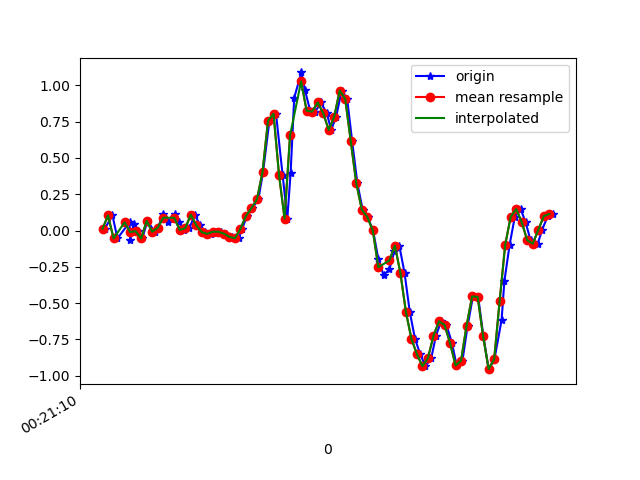

The data file committed next to this chart (first rows):
1617668470868, 364107567812780, 0.012908921, -0.02741114, 0.0074273804
1617668470896, 364107586834268, 0.1045, 0.08621, 0.009871
1617668470914, 364107605880556, -0.05429, 0.03123, 9.7E-5
1617668470958, 364107624902060, 0.05689, 0.3794, -0.0109
1617668470960, 364107643948348, -0.06284, -0.01397, 0.01598
1617668470973, 364107662785260, 0.04223, 0.1754, -0.02678
1617668470988, 364107681789276, -0.004195, 0.1119, 0.02698
1617668471004, 364107700818092, -0.05429, -0.1484, 0.01231
1617668471023, 364107719846892, 0.06667, 0.3648, -0.002346
1617668471049, 364107738850924, -0.00786, -0.0775, 0.04652
1617668471061, 364107757879756, 0.01902, 0.004354, 0.008649
1617668471080, 364107777041580, 0.1155, 0.2096, 0.02453
1617668471099, 364107796080620, 0.06178, -0.06162, 0.05141
1617668471124, 364107815094828, 0.1155, -0.04329, 0.009871
1617668471137, 364107834133836, 0.06056, 0.07277, -0.002346
1617668471156, 364107853148108, 0.004357, -0.1704, 0.02698
1617668471175, 364107872244204, 0.01657, 6.886502E-4, -0.01456
1617668471195, 364107891261452, 0.1094, 0.1668, 0.02087
1617668471213, 364107910303436, 0.03612, -0.108, 0.02942
1617668471232, 364107929345452, -0.01153, -0.07384, 0.00254
1617668471253, 364107948362668, -0.02252, 0.08377, -0.008455
1617668471276, 364107967393900, -0.00786, 0.1265, 0.003762
1617668471289, 364107986436524, -0.00786, 0.1216, 0.01842
1617668471308, 364108005479148, -0.0213, 0.1119, 0.0282
1617668471329, 364108024496940, -0.04329, 0.1094, 0.02575
1617668471353, 364108043665943, -0.05306, 0.1131, 0.01354
1617668471366, 364108062683799, 0.01169, 0.1192, 0.008649
1617668471384, 364108081730967, 0.1009, 0.07644, -0.007233
1617668471403, 364108100773719, 0.1546, -5.330797E-4, -0.08298
1617668471425, 364108119791703, 0.2157, -0.07628, -0.2088
1617668471442, 364108138834519, 0.4026, -0.1972, -0.2748
1617668471465, 364108157852503, 0.7569, -0.51, -0.1954
1617668471489, 364108176892887, 0.8046, -0.9901, -0.1355
1617668471513, 364108195935575, 0.3819, -1.53, -0.243
1617668471530, 364108214953559, 0.08255, -1.986, -0.4776
1617668471542, 364108233996247, 0.399, -2.318, -0.6352
1617668471555, 364108253014103, 0.9145, -2.571, -0.6926
1617668471581, 364108272056855, 1.089, -2.796, -0.7464
1617668471594, 364108291081175, 0.9659, -2.935, -0.8038
1617668471613, 364108310098519, 0.8254, -2.974, -0.8502
1617668471632, 364108329140695, 0.8193, -2.953, -0.8527
1617668471651, 364108348158103, 0.8828, -2.85, -0.8295
1617668471673, 364108367200343, 0.8095, -2.696, -0.816
1617668471689, 364108386227799, 0.6934, -2.495, -0.8172
1617668471707, 364108405269655, 0.7838, -2.231, -0.7745
1617668471727, 364108424286615, 0.9646, -1.957, -0.6059
1617668471747, 364108443328407, 0.906, -1.699, -0.3994
1617668471765, 364108462370263, 0.6164, -1.417, -0.2577
1617668471784, 364108481381015, 0.3257, -1.1, -0.1929
1617668471803, 364108500422743, 0.1449, -0.7824, -0.1294
1617668471821, 364108519464407, 0.09354, -0.4795, -0.02678
1617668471841, 364108538506071, 6.916197E-4, -0.1691, 0.07584
1617668471860, 364108557522903, -0.1972, 0.1668, 0.1272
1617668471879, 364108576564567, -0.3072, 0.5138, 0.1369
1617668471900, 364108595590231, -0.2681, 0.8412, 0.1687
1617668471918, 364108614606807, -0.1435, 1.126, 0.2603
1617668471936, 364108633648215, -0.1032, 1.38, 0.3837
1617668471955, 364108652689495, -0.2913, 1.635, 0.4753
1617668471974, 364108671730775, -0.5601, 1.86, 0.578
1617668471993, 364108690740439, -0.7458, 2.036, 0.7124
1617668472012, 364108709781591, -0.8521, 2.214, 0.8162
... 25 more rows
